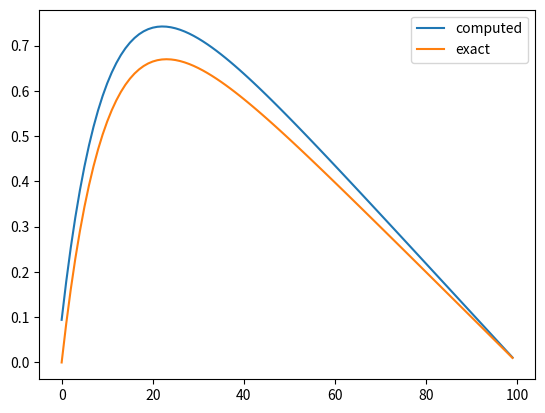

Generate this figure with matplotlib:
import numpy as np
import matplotlib.pyplot as plt
#
f = lambda x: 100.0*np.exp(-10.0*x)
#f = lambda x: 2*x+2
exact = lambda x: 1.0-(1-np.exp(-10))*x-np.exp(-10*x)
n = 100 #num of points

#Matrix
b = np.zeros(n) #diagonal
a = np.zeros(n) #nedre diagonal
c = np.zeros(n) #øvre diagonal

# Multiplied with this vector
u = np.zeros(n) # vector  x/v

#Results in this vector
g = np.zeros(n) # høyre side

#Stores exact solution to compare
exact_ = np.zeros(n)

h = 1.0/n # (x_n-x_0)/n
h_sq = h**2

x0 = 0
#x_nplus1 = 0

for i in range(n):
    x_i = x0+i*h
    exact_[i] = exact(x_i)
    g[i] = f(x_i)*h_sq
    b[i] = 2
    a[i] = -1
    c[i] = -1

for i in range(1,n):
    if a[0] == c[0]:
        #b[i] = -(i+1.0)/i
        b[i] = b[i] - 1/b[i-1]
    else:
        b[i] = b[i] - a[i-1]*c[i-1]/b[i-1]
    g[i] = g[i] - a[i-1]*g[i-1]/b[i-1]

#print(g)
#print(b)


u[n-1] = g[n-1]/b[n-1] #boundry condition where u[n] = 0
i = n - 2
while i>=0:
    u[i] = (g[i] - c[i]*u[i+1])/b[i]
    i -= 1

plt.plot(u, label = "computed")
plt.plot(exact_, label = "exact")
plt.legend()
plt.show()


#print(f"Error: {abs(u[0:n:50]-exact_[0:n:50])}")

#Klart veldig mye bedre når c = a


"""for i in range(int(n/5)):
    print(f"x = {x0+i*h}:   ")
    #print(f"Calc: {u[i]}")
    #print(f"exact_: {exact_[i]}")
    print(f"Error: {abs(u[i]-exact_[i])}")"""
